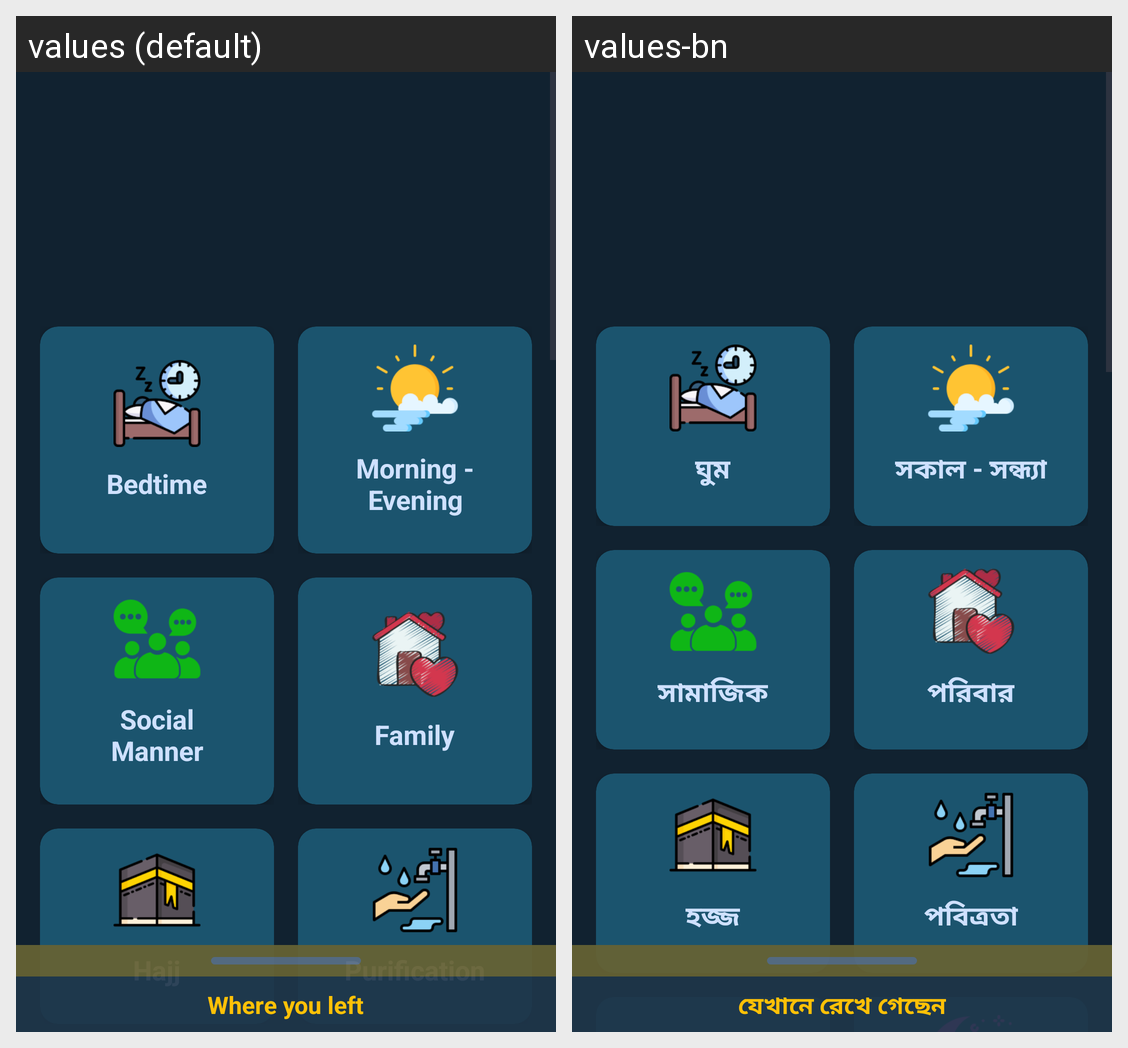

For this localized Android screen grid, give each drawn string resource with its value in every locale shown.
Android screen res/layout/fragment_categories.xml rendered under 2 locales, left to right: values (default), values-bn. Device: Nexus 5 (rendered at 1080×1920; each locale shown at half size, 540×960, under a caption strip naming it); theme Theme.Zikr.
Strings drawn on this screen, with the default value and each locale's value (text and hints the layout hard-codes, and strings that could not be matched under every locale, appear in the picture but are not listed):

bedtime
  values: Bedtime
  values-bn: ঘুম

morning_evening
  values: Morning - Evening
  values-bn: সকাল - সন্ধ্যা

social_manner
  values: Social Manner
  values-bn: সামাজিক

family
  values: Family
  values-bn: পরিবার

hajj
  values: Hajj
  values-bn: হজ্জ

purification
  values: Purification
  values-bn: পবিত্রতা

where_you_left
  values: Where you left
  values-bn: যেখানে রেখে গেছেন
